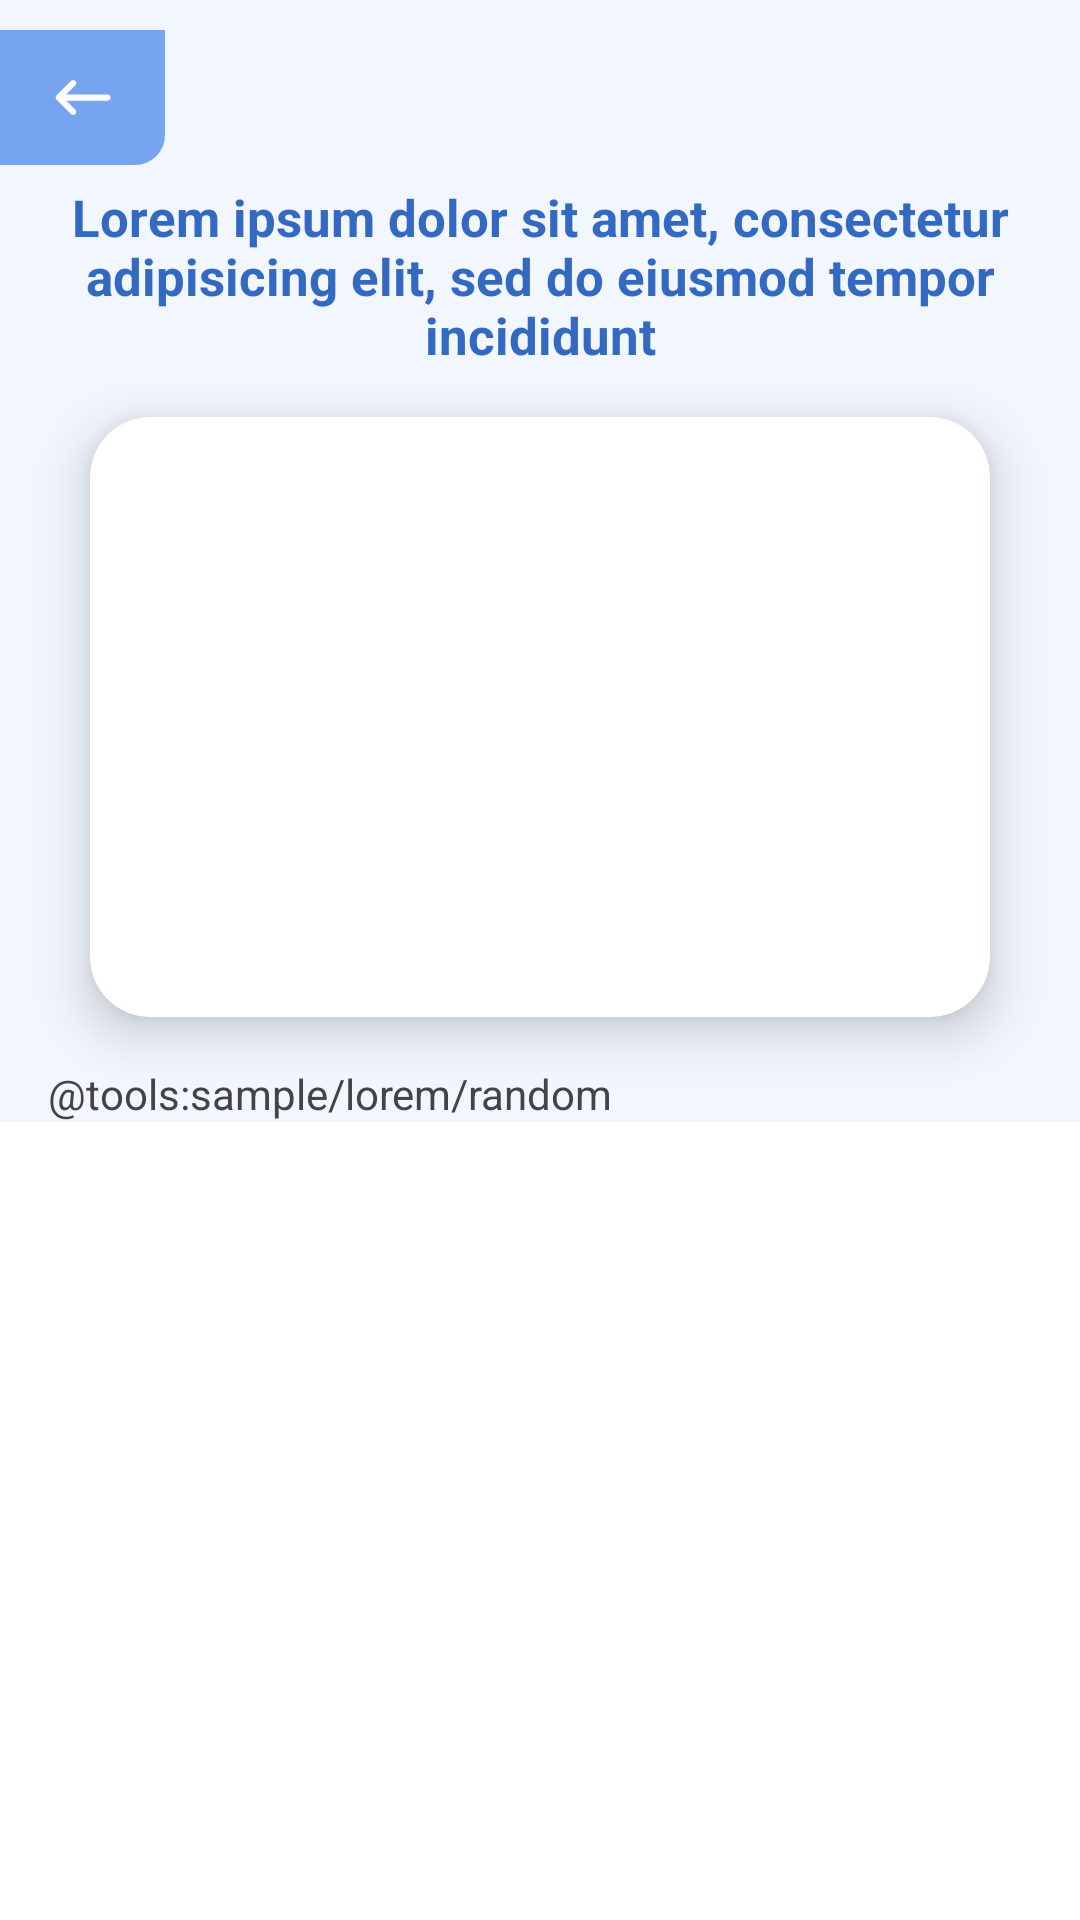

Reconstruct the res/layout file that produces this screen, plus the resources it refers to.
<!-- AndroidManifest.xml: application theme Theme.Dashboard -->
<!-- res/layout/activity_detail_news.xml -->
<?xml version="1.0" encoding="utf-8"?>
<androidx.core.widget.NestedScrollView xmlns:android="http://schemas.android.com/apk/res/android"
    xmlns:app="http://schemas.android.com/apk/res-auto"
    xmlns:tools="http://schemas.android.com/tools"
    android:layout_width="match_parent"
    android:layout_height="match_parent"
    tools:context=".DetailNews">

    <include
        android:id="@+id/detail"
        layout="@layout/detail_news"/>







</androidx.core.widget.NestedScrollView>
<!-- res/layout/detail_news.xml (included above) -->
<?xml version="1.0" encoding="utf-8"?>
<androidx.constraintlayout.widget.ConstraintLayout xmlns:android="http://schemas.android.com/apk/res/android"
    xmlns:app="http://schemas.android.com/apk/res-auto"
    xmlns:tools="http://schemas.android.com/tools"
    android:layout_width="match_parent"
    android:layout_height="match_parent"
    android:background="@color/light_primary">

    <ImageButton
        android:id="@+id/back"
        android:layout_width="55dp"
        android:layout_height="wrap_content"
        android:layout_marginTop="10dp"
        android:background="@drawable/bg_detail"
        android:src="@drawable/ic_backspace"
        app:layout_constraintStart_toStartOf="parent"
        app:layout_constraintTop_toTopOf="parent"
        tools:ignore="MissingConstraints" />














    <androidx.cardview.widget.CardView
        android:id="@+id/cardview"
        android:layout_width="300dp"
        android:layout_height="200dp"
        android:layout_margin="16dp"
        app:cardCornerRadius="20dp"
        app:cardElevation="10dp"
        app:cardBackgroundColor="@color/white"
        app:layout_constraintEnd_toEndOf="parent"
        app:layout_constraintStart_toStartOf="parent"
        app:layout_constraintTop_toBottomOf="@+id/title"
        tools:ignore="MissingConstraints">

        <ImageView
            android:id="@+id/image"
            android:layout_width="match_parent"
            android:layout_height="match_parent"
            android:scaleType="fitXY"
            tools:ignore="MissingConstraints"
            tools:src="@tools:sample/avatars" />


    </androidx.cardview.widget.CardView>


    <TextView
        android:id="@+id/title"
        android:layout_width="match_parent"
        android:layout_height="wrap_content"
        android:layout_marginHorizontal="16dp"
        android:textColor="@color/dark_blue"
        android:textSize="17sp"
        android:textStyle="bold"
        android:gravity="center"
        android:paddingTop="5dp"
        android:layout_marginTop="?android:attr/actionBarSize"
        app:layout_constraintTop_toTopOf="parent"
        tools:ignore="MissingConstraints"
        tools:text="Lorem ipsum dolor sit amet, consectetur adipisicing elit, sed do eiusmod tempor incididunt" />

    <TextView
        android:id="@+id/content"
        android:layout_width="match_parent"
        android:layout_height="wrap_content"
        android:layout_margin="16dp"
        app:layout_constraintTop_toBottomOf="@+id/cardview"
        tools:layout_editor_absoluteX="0dp"
        android:textColor="@color/grey"
        tools:text="@tools:sample/lorem/random" />

</androidx.constraintlayout.widget.ConstraintLayout>
<!-- resources referenced by this layout -->
<resources>
  <color name="dark_blue">#3469C2</color>
  <color name="grey">#444444</color>
  <color name="light_primary">#F2F7FF</color>
  <color name="white">#FFFFFFFF</color>
  <!-- drawable bg_detail (drawable) -->
  <?xml version="1.0" encoding="utf-8"?>
  <shape xmlns:android="http://schemas.android.com/apk/res/android"
      android:shape="rectangle">
  
      <size
          android:width="45dp"
          android:height="45dp"/>
  
      <solid android:color="#B54684EB"/>
      <corners android:bottomRightRadius="10dp"/>
  </shape>
  <!-- drawable ic_backspace (drawable) -->
  <vector android:autoMirrored="true" android:height="25dp"
      android:tint="@color/white" android:viewportHeight="24"
      android:viewportWidth="24" android:width="25dp" xmlns:android="http://schemas.android.com/apk/res/android">
      <path android:fillColor="@android:color/white" android:pathData="M20,11H6.83l2.88,-2.88c0.39,-0.39 0.39,-1.02 0,-1.41 -0.39,-0.39 -1.02,-0.39 -1.41,0L3.71,11.3c-0.39,0.39 -0.39,1.02 0,1.41L8.3,17.3c0.39,0.39 1.02,0.39 1.41,0 0.39,-0.39 0.39,-1.02 0,-1.41L6.83,13H20c0.55,0 1,-0.45 1,-1s-0.45,-1 -1,-1z"/>
  </vector>
  <!-- drawable ic_share (drawable) -->
  <vector android:height="25dp" android:tint="@color/white"
      android:viewportHeight="24" android:viewportWidth="24"
      android:width="25dp" xmlns:android="http://schemas.android.com/apk/res/android">
      <path android:fillColor="@android:color/white" android:pathData="M18,16.08c-0.76,0 -1.44,0.3 -1.96,0.77L8.91,12.7c0.05,-0.23 0.09,-0.46 0.09,-0.7s-0.04,-0.47 -0.09,-0.7l7.05,-4.11c0.54,0.5 1.25,0.81 2.04,0.81 1.66,0 3,-1.34 3,-3s-1.34,-3 -3,-3 -3,1.34 -3,3c0,0.24 0.04,0.47 0.09,0.7L8.04,9.81C7.5,9.31 6.79,9 6,9c-1.66,0 -3,1.34 -3,3s1.34,3 3,3c0.79,0 1.5,-0.31 2.04,-0.81l7.12,4.16c-0.05,0.21 -0.08,0.43 -0.08,0.65 0,1.61 1.31,2.92 2.92,2.92s2.92,-1.31 2.92,-2.92c0,-1.61 -1.31,-2.92 -2.92,-2.92zM18,4c0.55,0 1,0.45 1,1s-0.45,1 -1,1 -1,-0.45 -1,-1 0.45,-1 1,-1zM6,13c-0.55,0 -1,-0.45 -1,-1s0.45,-1 1,-1 1,0.45 1,1 -0.45,1 -1,1zM18,20.02c-0.55,0 -1,-0.45 -1,-1s0.45,-1 1,-1 1,0.45 1,1 -0.45,1 -1,1z"/>
  </vector>
  <style name="Theme.Dashboard" parent="Theme.MaterialComponents.DayNight.NoActionBar">
          
          <item name="colorPrimary">@color/purple_500</item>
          <item name="colorPrimaryVariant">@color/light_primary</item>
          <item name="colorOnPrimary">@color/white</item>
          
          <item name="colorSecondary">@color/teal_200</item>
          <item name="colorSecondaryVariant">@color/teal_700</item>
          <item name="colorOnSecondary">@color/black</item>
          
          <item name="android:statusBarColor" tools:targetApi="l">?attr/colorPrimaryVariant</item>
          
      </style>
  <color name="purple_500">#FF6200EE</color>
  <color name="teal_200">#C8F0EB</color>
  <color name="teal_700">#00AAC1</color>
  <color name="black">#FF000000</color>
</resources>
